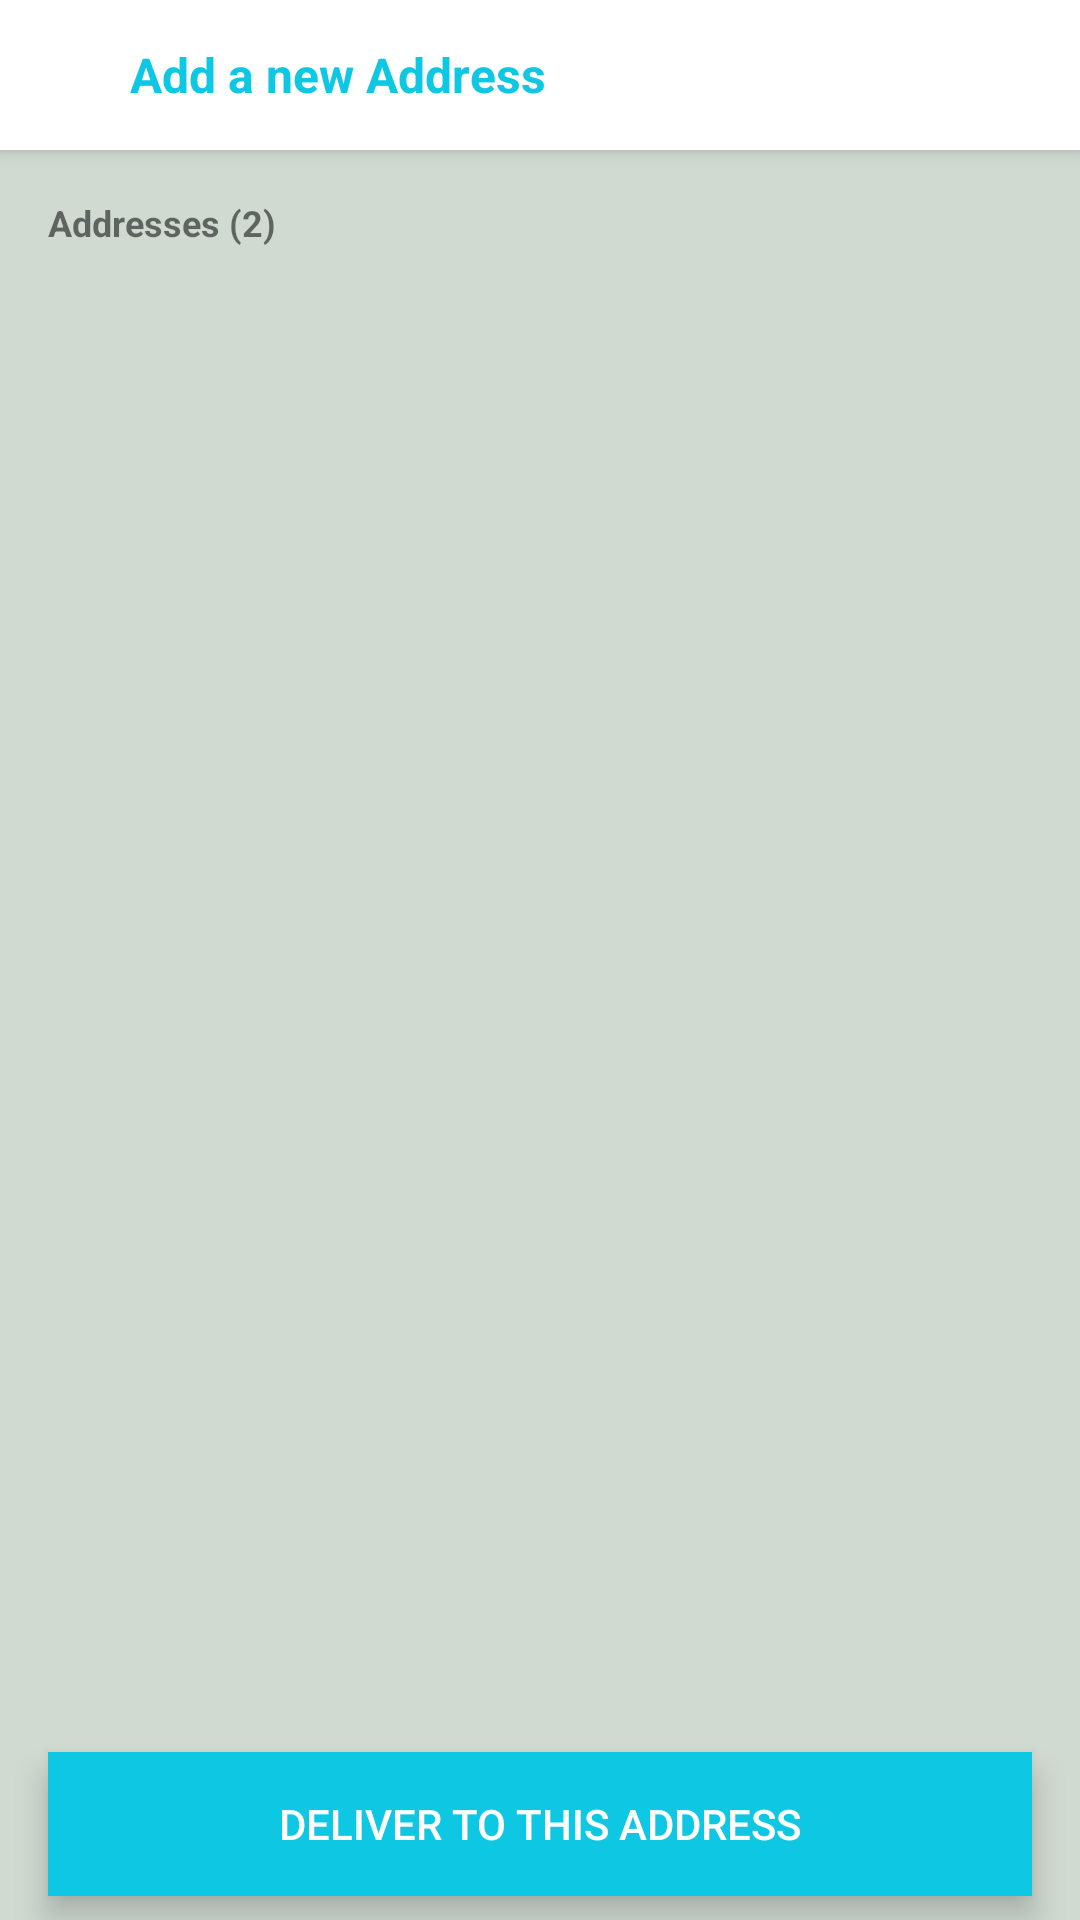

Layout XML and referenced resources for this Android screen:
<!-- AndroidManifest.xml: application theme AppTheme -->
<!-- res/layout/activity_myaddresses.xml -->
<?xml version="1.0" encoding="utf-8"?>
<androidx.constraintlayout.widget.ConstraintLayout xmlns:android="http://schemas.android.com/apk/res/android"
    xmlns:app="http://schemas.android.com/apk/res-auto"
    xmlns:tools="http://schemas.android.com/tools"
    android:layout_width="match_parent"
    android:background="@color/lite_white"
    android:layout_height="match_parent"
    tools:context=".myaddresses">

    <LinearLayout
        android:id="@+id/add_new_address_btn"
        android:layout_width="0dp"
        android:layout_height="50dp"
        android:gravity="left"
        android:elevation="4dp"
        android:background="@color/colorAccent"
        android:orientation="horizontal"
        app:layout_constraintEnd_toEndOf="parent"
        app:layout_constraintStart_toStartOf="parent"
        app:layout_constraintTop_toTopOf="parent">
        <ImageView
            android:layout_width="23dp"
            android:layout_height="23dp"
            android:src="@drawable/plus"
            android:layout_marginStart="20dp"
            android:layout_gravity="center"
            android:layout_marginRight="10dp"
            android:tint="@color/colorPrimary"/>
        <TextView
            android:layout_width="wrap_content"
            android:layout_height="wrap_content"
            android:text="Add a new Address"
            android:textSize="16sp"
            android:layout_gravity="center"
            android:textColor="@color/colorPrimary"
            android:textStyle="bold"
            android:textAlignment="center"
            />
    </LinearLayout>

    <TextView
        android:id="@+id/addressesSaved"
        android:layout_width="wrap_content"
        android:layout_height="wrap_content"
        android:layout_marginStart="16dp"
        android:layout_marginTop="16dp"
        android:text="Addresses (2)"
        android:textStyle="bold"
        android:textSize="12sp"
        app:layout_constraintStart_toStartOf="parent"
        app:layout_constraintTop_toBottomOf="@+id/add_new_address_btn" />

    <androidx.recyclerview.widget.RecyclerView
        android:id="@+id/addressesRV"
        android:layout_width="0dp"
        android:layout_height="0dp"
        android:layout_marginTop="8dp"
        app:layout_constraintBottom_toTopOf="@+id/deliver_here_btn"
        app:layout_constraintEnd_toEndOf="parent"
        app:layout_constraintStart_toStartOf="parent"
        app:layout_constraintTop_toBottomOf="@+id/addressesSaved" />

    <Button
        android:id="@+id/deliver_here_btn"
        android:layout_width="0dp"
        android:layout_height="wrap_content"
        android:layout_marginStart="16dp"
        android:layout_marginEnd="16dp"
        android:layout_marginBottom="8dp"
        android:background="@color/colorPrimary"
        android:text="Deliver to this address"
        android:stateListAnimator="@null"
        android:elevation="6dp"
        android:textColor="@color/colorAccent"
        app:layout_constraintBottom_toBottomOf="parent"
        app:layout_constraintEnd_toEndOf="parent"
        app:layout_constraintStart_toStartOf="parent" />
</androidx.constraintlayout.widget.ConstraintLayout>
<!-- resources referenced by this layout -->
<resources>
  <color name="colorAccent">#FFF</color>
  <color name="colorPrimary">#0ec7e3</color>
  <color name="lite_white">#D0DAD1</color>
  <style name="AppTheme" parent="Theme.AppCompat.Light.DarkActionBar">
      
      <item name="colorPrimary">@color/colorPrimary</item>
      <item name="colorPrimaryDark">@color/colorPrimaryDark</item>
      <item name="colorAccent">@color/colorAccent</item>
      <item name="drawerArrowStyle">@style/DrawerArrowStyle</item>
      <item name="android:windowDisablePreview">true</item>
  </style>
  <color name="colorPrimaryDark">#0ec7e3</color>
  <style name="DrawerArrowStyle" parent="Widget.AppCompat.DrawerArrowToggle">
          <item name="color">@android:color/white</item>
      </style>
</resources>
